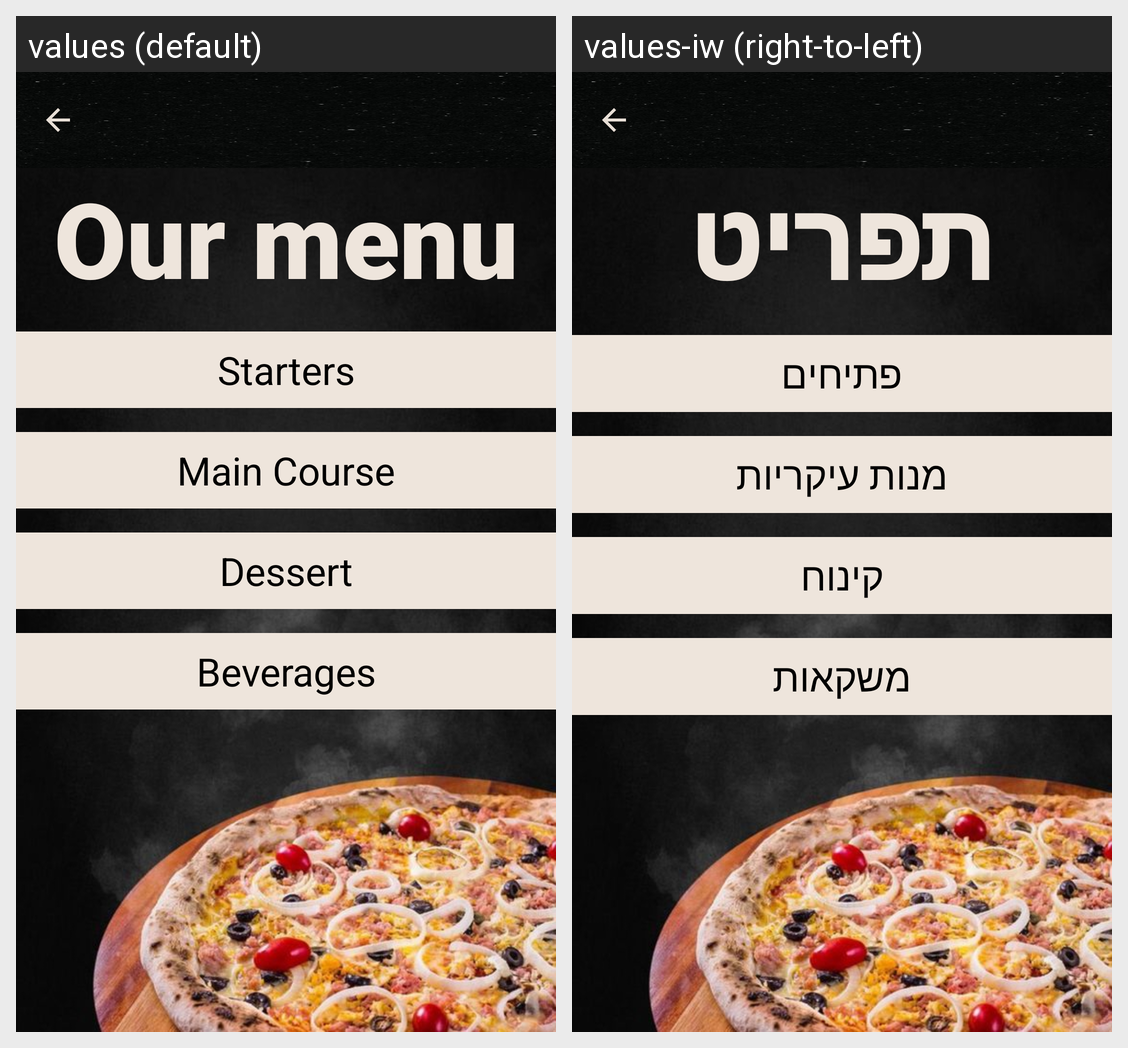

The Android screen above is rendered under two locales of the same app. Produce the string resources it draws, with the default and per-locale values.
Android screen res/layout/activity_menu.xml rendered under 2 locales, left to right: values (default), values-iw (right-to-left). Device: Nexus 5 (rendered at 1080×1920; each locale shown at half size, 540×960, under a caption strip naming it); theme Theme.My_Restaurant.
Strings drawn on this screen, with the default value and each locale's value (text and hints the layout hard-codes, and strings that could not be matched under every locale, appear in the picture but are not listed):

ourmenu
  values: Our menu
  values-iw: תפריט

starters
  values: Starters
  values-iw: פתיחים

main_course
  values: Main Course
  values-iw: מנות עיקריות

Dessert
  values: Dessert
  values-iw: קינוח

Beverages
  values: Beverages
  values-iw: משקאות
